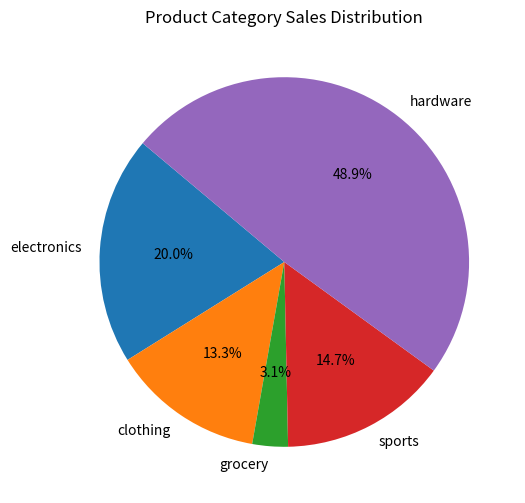

The script that saved this image:

import matplotlib.pyplot as plt

categories = ['electronics', 'clothing', 'grocery', 'sports', 'hardware']
sale = [4500, 3000, 700, 3302, 11000]

plt.figure(figsize=(8, 6))
plt.pie(sale, labels=categories, autopct='%1.1f%%', startangle=140)
plt.title('Product Category Sales Distribution')
plt.show()
